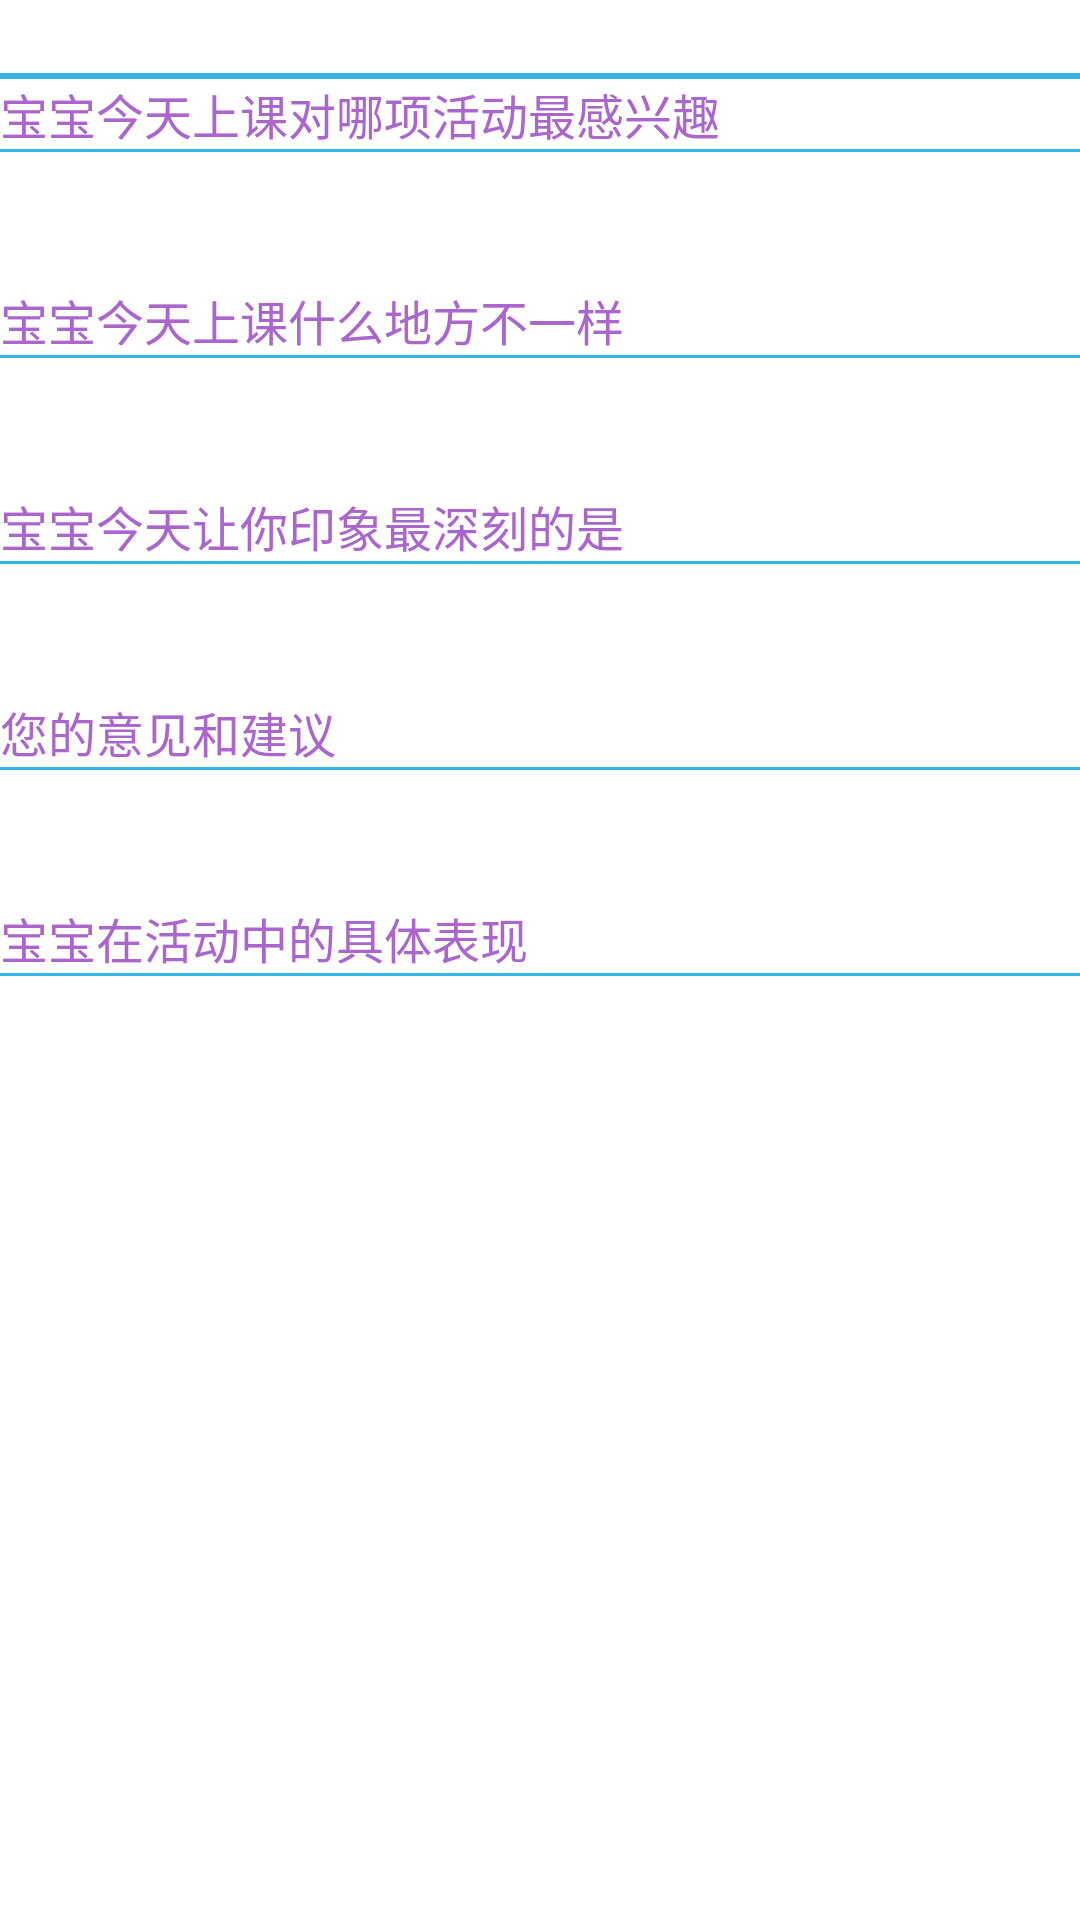

Write the Android layout XML for this screen, with the resource values it uses.
<!-- AndroidManifest.xml: application theme AppTheme -->
<!-- res/layout/activity_course_detail.xml -->
<?xml version="1.0" encoding="utf-8"?>
<LinearLayout xmlns:android="http://schemas.android.com/apk/res/android"
    android:layout_width="fill_parent"
    android:layout_height="wrap_content"
    android:orientation="horizontal" >

    <LinearLayout
        android:layout_width="fill_parent"
        android:layout_height="wrap_content"
        android:orientation="vertical" >

        

        <LinearLayout
            android:layout_width="fill_parent"
            android:layout_height="wrap_content"
            android:orientation="horizontal" >

            <TextView
                android:id="@+id/course"
                android:layout_width="wrap_content"
                android:layout_height="wrap_content"
                android:gravity="left"
                android:textColor="#33B5E5"
                android:textSize="18sp" >
            </TextView>

            <TextView
                android:id="@+id/date_of_filing"
                android:layout_width="fill_parent"
                android:layout_height="wrap_content"
                android:gravity="right"
                android:textColor="#99CC00"
                android:textSize="18sp" >
            </TextView>
        </LinearLayout>

        <View
            android:layout_width="fill_parent"
            android:layout_height="2dp"
            android:background="#33B5E5" />

        <LinearLayout
            android:layout_width="fill_parent"
            android:layout_height="wrap_content"
            android:orientation="vertical" >

            <TextView
                android:id="@id/android:empty"
                android:layout_width="wrap_content"
                android:layout_height="wrap_content"
                android:divider="#33B5E5"
                android:gravity="right"
                android:text="宝宝今天上课对哪项活动最感兴趣"
                android:textColor="#AA66CC"
                android:textSize="16sp" >
            </TextView>

            <View
                android:layout_width="fill_parent"
                android:layout_height="1dp"
                android:background="#33B5E5" />

            <TextView
                android:id="@+id/interest"
                android:layout_width="wrap_content"
                android:layout_height="wrap_content"
                android:padding="10dp"
                android:textSize="18sp" >
            </TextView>
        </LinearLayout>

        <LinearLayout
            android:layout_width="fill_parent"
            android:layout_height="wrap_content"
            android:orientation="vertical" >

            <TextView
                android:id="@id/android:empty"
                android:layout_width="wrap_content"
                android:layout_height="wrap_content"
                android:divider="#33B5E5"
                android:gravity="right"
                android:text="宝宝今天上课什么地方不一样"
                android:textColor="#AA66CC"
                android:textSize="16sp" >
            </TextView>

            <View
                android:layout_width="fill_parent"
                android:layout_height="1dp"
                android:background="#33B5E5" />

            <TextView
                android:id="@+id/different"
                android:layout_width="wrap_content"
                android:layout_height="wrap_content"
                android:padding="10dp"
                android:textSize="18sp" >
            </TextView>
        </LinearLayout>

        <LinearLayout
            android:layout_width="fill_parent"
            android:layout_height="wrap_content"
            android:orientation="vertical" >

            <TextView
                android:id="@id/android:empty"
                android:layout_width="wrap_content"
                android:layout_height="wrap_content"
                android:divider="#33B5E5"
                android:gravity="right"
                android:text="宝宝今天让你印象最深刻的是"
                android:textColor="#AA66CC"
                android:textSize="16sp" >
            </TextView>

            <View
                android:layout_width="fill_parent"
                android:layout_height="1dp"
                android:background="#33B5E5" />

            <TextView
                android:id="@+id/impression"
                android:layout_width="wrap_content"
                android:layout_height="wrap_content"
                android:padding="10dp"
                android:textSize="18sp" >
            </TextView>
        </LinearLayout>

        <LinearLayout
            android:layout_width="fill_parent"
            android:layout_height="wrap_content"
            android:orientation="vertical" >

            <TextView
                android:id="@id/android:empty"
                android:layout_width="wrap_content"
                android:layout_height="wrap_content"
                android:divider="#33B5E5"
                android:gravity="right"
                android:text="您的意见和建议"
                android:textColor="#AA66CC"
                android:textSize="16sp" >
            </TextView>

            <View
                android:layout_width="fill_parent"
                android:layout_height="1dp"
                android:background="#33B5E5" />

            <TextView
                android:id="@+id/suggest"
                android:layout_width="wrap_content"
                android:layout_height="wrap_content"
                android:padding="10dp"
                android:textSize="18sp" >
            </TextView>
        </LinearLayout>

        <LinearLayout
            android:layout_width="fill_parent"
            android:layout_height="wrap_content"
            android:orientation="vertical" >

            <TextView
                android:id="@id/android:empty"
                android:layout_width="wrap_content"
                android:layout_height="wrap_content"
                android:divider="#33B5E5"
                android:gravity="right"
                android:text="宝宝在活动中的具体表现"
                android:textColor="#AA66CC"
                android:textSize="16sp" >
            </TextView>

            <View
                android:layout_width="fill_parent"
                android:layout_height="1dp"
                android:background="#33B5E5" />

            <TextView
                android:id="@+id/expression"
                android:layout_width="wrap_content"
                android:layout_height="wrap_content"
                android:padding="10dp"
                android:textSize="18sp" >
            </TextView>
        </LinearLayout>
    </LinearLayout>

</LinearLayout>
<!-- resources referenced by this layout -->
<resources>
  <style name="AppTheme" parent="AppBaseTheme">
          
      </style>
  <style name="AppBaseTheme" parent="android:Theme.Light">
          
      </style>
</resources>
